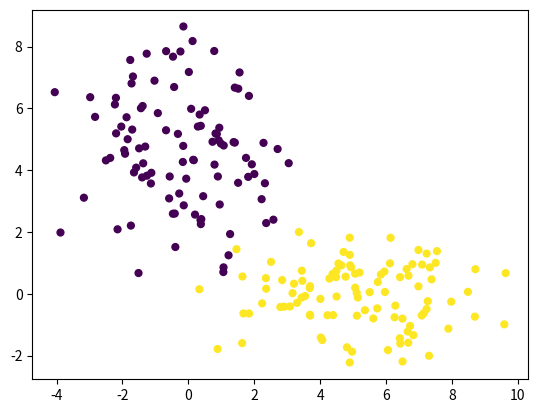

Here is the Python script that generated this plot: (Note: this script raises an exception after producing the figure.)
import numpy as np
import pandas as pd
import random as rand
import matplotlib.pyplot as plt
from scipy.stats import norm

### Setup
# set random seed
rand.seed(42)

# 2 clusters
# not that both covariance matrices are diagonal
mu1 = [0, 5]
sig1 = [ [2, 0], [0, 3] ]

mu2 = [5, 0]
sig2 = [ [4, 0], [0, 1] ]

# generate samples
x1, y1 = np.random.multivariate_normal(mu1, sig1, 100).T
x2, y2 = np.random.multivariate_normal(mu2, sig2, 100).T

xs = np.concatenate((x1, x2))
ys = np.concatenate((y1, y2))
labels = ([1] * 100) + ([2] * 100)

data = {'x': xs, 'y': ys, 'label': labels}
df = pd.DataFrame(data=data)

# inspect the data
df.head()
df.tail()

fig = plt.figure()
plt.scatter(data['x'], data['y'], 24, c=data['label'])
fig.savefig("true-values.png")

### Expectation-maximization

# initial guesses - intentionally bad
guess = { 'mu1': [1,1],
          'sig1': [ [1, 0], [0, 1] ],
          'mu2': [4,4],
          'sig2': [ [1, 0], [0, 1] ],
          'lambda': [0.4, 0.6]
        }

# probability that a point came from a Guassian with given parameters
# note that the covariance must be diagonal for this to work
def prob(val, mu, sig, lam):
  p = lam
  for i in range(len(val)):
    p *= norm.pdf(val[i], mu[i], sig[i][i])
  return p


# assign every data point to its most likely cluster
def expectation(dataFrame, parameters):
  for i in range(dataFrame.shape[0]):
    x = dataFrame['x'][i]
    y = dataFrame['y'][i]
    p_cluster1 = prob([x, y], list(parameters['mu1']), list(parameters['sig1']), parameters['lambda'][0] )
    p_cluster2 = prob([x, y], list(parameters['mu2']), list(parameters['sig2']), parameters['lambda'][1] )
    if p_cluster1 > p_cluster2:
      dataFrame['label'][i] = 1
    else:
      dataFrame['label'][i] = 2
  return dataFrame


# update estimates of lambda, mu and sigma
def maximization(dataFrame, parameters):
  points_assigned_to_cluster1 = dataFrame[dataFrame['label'] == 1]
  points_assigned_to_cluster2 = dataFrame[dataFrame['label'] == 2]
  percent_assigned_to_cluster1 = len(points_assigned_to_cluster1) / float(len(dataFrame))
  percent_assigned_to_cluster2 = 1 - percent_assigned_to_cluster1
  parameters['lambda'] = [percent_assigned_to_cluster1, percent_assigned_to_cluster2 ]
  parameters['mu1'] = [points_assigned_to_cluster1['x'].mean(), points_assigned_to_cluster1['y'].mean()]
  parameters['mu2'] = [points_assigned_to_cluster2['x'].mean(), points_assigned_to_cluster2['y'].mean()]
  parameters['sig1'] = [ [points_assigned_to_cluster1['x'].std(), 0 ], [ 0, points_assigned_to_cluster1['y'].std() ] ]
  parameters['sig2'] = [ [points_assigned_to_cluster2['x'].std(), 0 ], [ 0, points_assigned_to_cluster2['y'].std() ] ]
  return parameters

# get the distance between points
# used for determining if params have converged
def distance(old_params, new_params):
  dist = 0
  for param in ['mu1', 'mu2']:
    for i in range(len(old_params)):
      dist += (old_params[param][i] - new_params[param][i]) ** 2
  return dist ** 0.5

# loop until parameters converge
shift = float("inf")
epsilon = 0.01
iters = 0
df_copy = df.copy()
# randomly assign points to their initial clusters
df_copy['label'] = map(lambda x: x+1, np.random.choice(2, len(df)))
params = pd.DataFrame(guess)

while shift > epsilon:
  iters += 1
  # E-step
  updated_labels = expectation(df_copy.copy(), params)

  # M-step
  updated_parameters = maximization(updated_labels, params.copy())

  # see if our estimates of mu have changed
  # could incorporate all params, or overall log-likelihood
  shift = distance(params, updated_parameters)

  # logging
  print("iteration {}, shift {}".format(iters, shift))

  # update labels and params for the next iteration
  df_copy = updated_labels
  params = updated_parameters

  fig = plt.figure()
  plt.scatter(df_copy['x'], df_copy['y'], 24, c=df_copy['label'])
  fig.savefig("iteration{}.png".format(iters))
